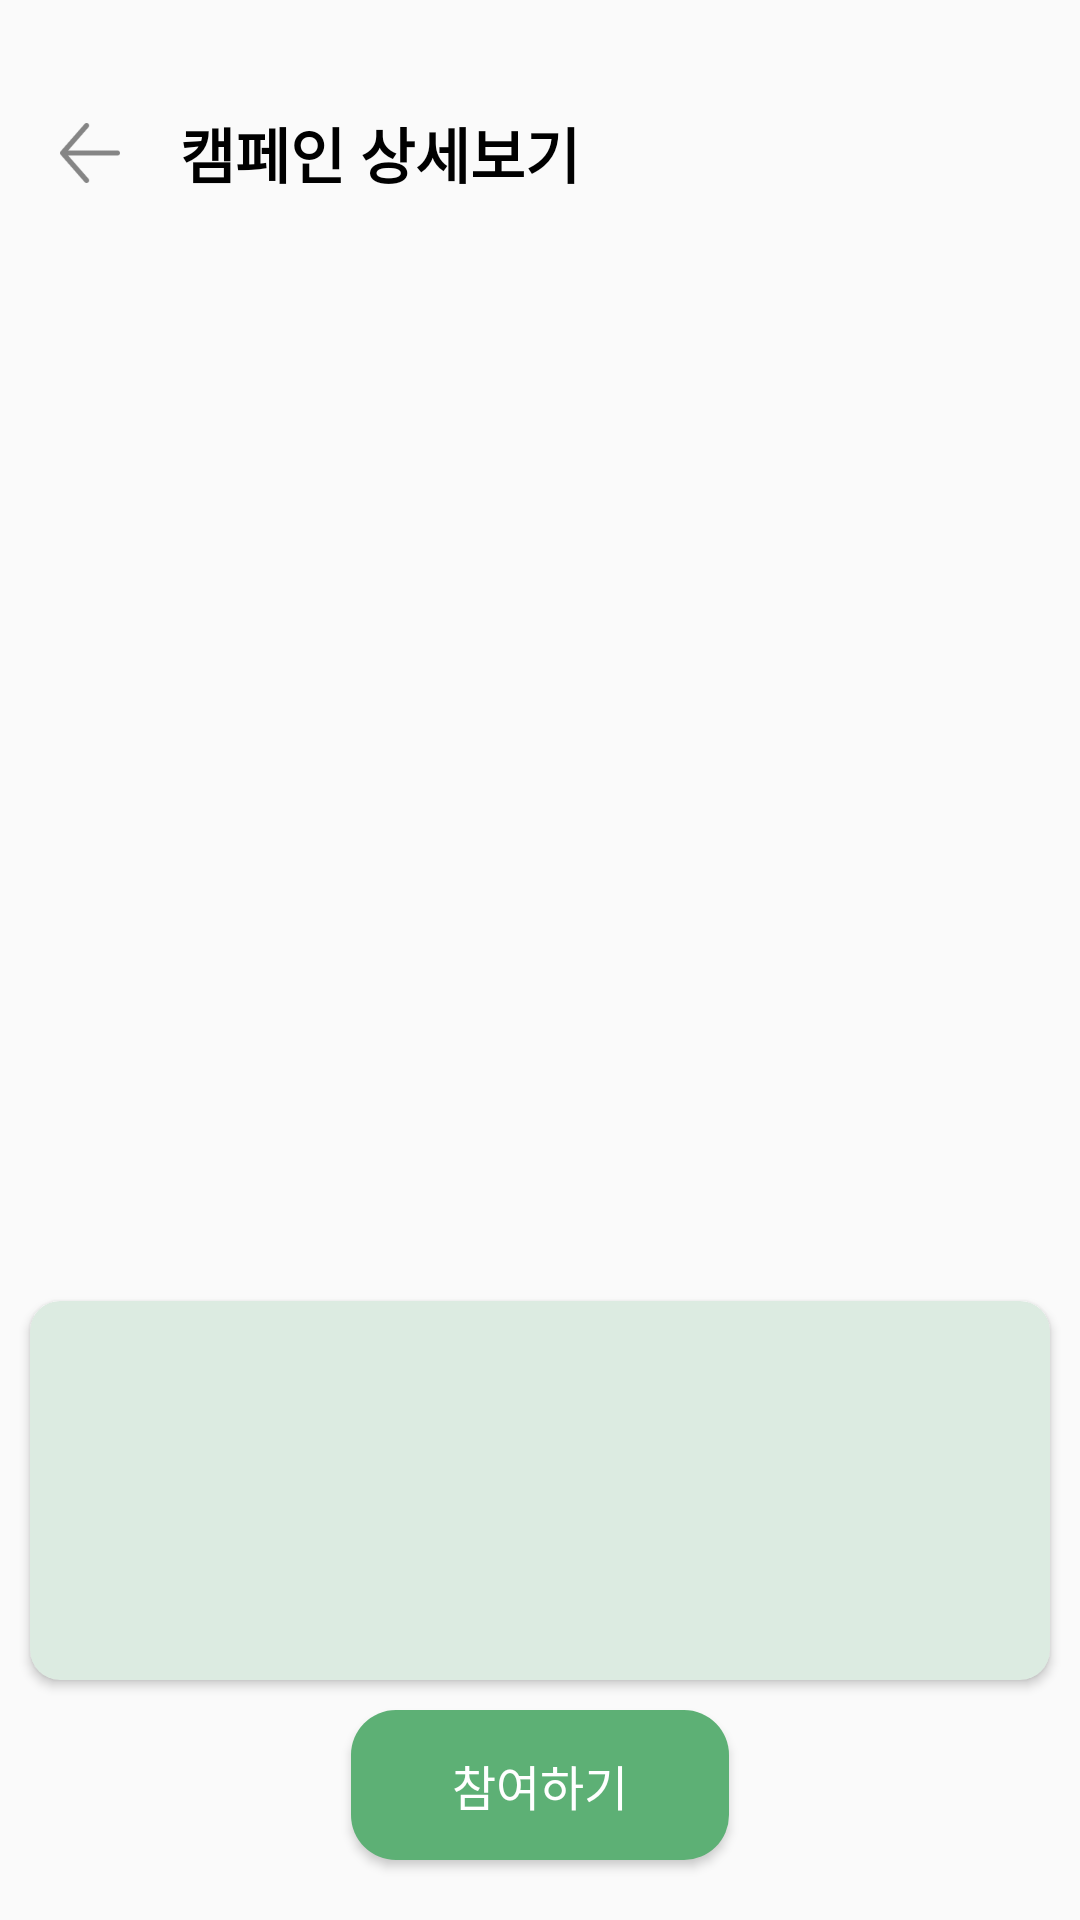

Here is an Android app screen rendered from its layout file. Give the layout XML and the strings, colors and styles it references.
<!-- AndroidManifest.xml: application theme Theme.GreenDev -->
<!-- res/layout/fragment_apply.xml -->
<?xml version="1.0" encoding="utf-8"?>
<layout
    xmlns:app="http://schemas.android.com/apk/res-auto"
    xmlns:android="http://schemas.android.com/apk/res/android"
    xmlns:tools="http://schemas.android.com/tools"
    tools:context=".view.fragment.ApplyFragment">

    <androidx.constraintlayout.widget.ConstraintLayout
        android:layout_width="match_parent"
        android:layout_height="match_parent">
        <Button
            android:id="@+id/back_button"
            android:layout_width="40dp"
            android:layout_height="40dp"
            app:layout_constraintStart_toStartOf="parent"
            app:layout_constraintTop_toTopOf="parent"
            android:background="@drawable/ic_back"
            android:layout_marginStart="10dp"
            android:layout_marginTop="31dp"/>

        <TextView
            android:id="@+id/title_text"
            android:text="캠페인 상세보기"
            android:layout_width="wrap_content"
            android:layout_height="wrap_content"
            app:layout_constraintStart_toEndOf="@+id/back_button"
            app:layout_constraintTop_toTopOf="@id/back_button"
            app:layout_constraintBottom_toBottomOf="@id/back_button"
            android:textSize="20sp"
            android:textStyle="bold"
            android:textColor="@color/black"
            android:fontFamily="@font/gmarketsansttfmedium"
            android:layout_marginStart="10dp"/>

        <ImageView
            android:id="@+id/campaign_image"
            android:layout_width="306dp"
            android:layout_height="348dp"
            app:layout_constraintStart_toStartOf="parent"
            app:layout_constraintEnd_toEndOf="parent"
            app:layout_constraintTop_toBottomOf="@id/title_text"
            android:layout_marginTop="10dp" />

        <androidx.cardview.widget.CardView
            android:id="@+id/cardView"
            android:layout_width="0dp"
            android:layout_height="0dp"
            app:layout_constraintStart_toStartOf="parent"
            app:layout_constraintEnd_toEndOf="parent"
            app:layout_constraintTop_toBottomOf="@+id/campaign_image"
            app:layout_constraintBottom_toTopOf="@+id/apply_button"
            android:layout_margin="10dp"
            app:cardCornerRadius="10dp"
            android:backgroundTint="#dcebe1">
            <LinearLayout
                android:layout_width="match_parent"
                android:layout_height="match_parent"
                android:orientation="vertical">
                <TextView
                    android:id="@+id/title"
                    android:layout_width="wrap_content"
                    android:layout_height="wrap_content"
                    android:layout_marginTop="20dp"
                    android:layout_marginStart="20dp"
                    android:fontFamily="@font/gmarketsansttfmedium"
                    android:textColor="@color/black"
                    android:textSize="20sp"
                    android:textStyle="bold"/>

                <TextView
                    android:id="@+id/date"
                    android:layout_width="wrap_content"
                    android:layout_height="wrap_content"
                    android:layout_marginTop="13dp"
                    android:layout_marginStart="20dp"
                    android:fontFamily="@font/gmarketsansttfmedium"
                    android:textColor="@color/black"
                    android:textSize="15sp"/>

                <TextView
                    android:id="@+id/count"
                    android:layout_width="wrap_content"
                    android:layout_height="wrap_content"
                    android:layout_marginTop="13dp"
                    android:layout_marginStart="20dp"
                    android:fontFamily="@font/gmarketsansttfmedium"
                    android:textColor="@color/black"
                    android:textSize="15sp"/>

                <TextView
                    android:id="@+id/detail"
                    android:layout_width="wrap_content"
                    android:layout_height="wrap_content"
                    android:layout_marginTop="20dp"
                    android:layout_marginStart="20dp"
                    android:layout_marginEnd="20dp"
                    android:fontFamily="@font/gmarketsansttfmedium"
                    android:lineSpacingExtra="4dp"
                    android:textColor="@color/black"
                    android:textSize="17sp"/>
            </LinearLayout>
        </androidx.cardview.widget.CardView>
        <Button
            android:id="@+id/apply_button"
            android:layout_width="126dp"
            android:layout_height="50dp"
            app:layout_constraintStart_toStartOf="parent"
            app:layout_constraintEnd_toEndOf="parent"
            app:layout_constraintBottom_toBottomOf="parent"
            android:layout_marginBottom="20dp"
            android:background="@drawable/round_background"
            android:text="참여하기"
            android:textSize="16sp"
            android:fontFamily="@font/gmarketsansttfmedium"
            android:textColor="@color/white"/>
    </androidx.constraintlayout.widget.ConstraintLayout>
</layout>
<!-- resources referenced by this layout -->
<resources>
  <color name="black">#FF000000</color>
  <color name="white">#FFFFFFFF</color>
  <!-- drawable ic_back: png bitmap (drawable, 1107 bytes) -->
  <!-- drawable round_background (drawable) -->
  <?xml version="1.0" encoding="utf-8"?>
  <shape xmlns:android="http://schemas.android.com/apk/res/android"
      android:shape="rectangle">
      <solid android:color="@color/button_color"/>
      <corners
          android:bottomLeftRadius="15dp"
          android:bottomRightRadius="15dp"
          android:topLeftRadius="15dp"
          android:topRightRadius="15dp"/>
  </shape>
  <style name="Theme.GreenDev" parent="Theme.AppCompat.DayNight.NoActionBar">
          
          <item name="colorPrimary">@color/button_color</item>
          <item name="colorPrimaryVariant">@color/purple_700</item>
          <item name="colorOnPrimary">@color/white</item>
          
          <item name="colorSecondary">@color/teal_200</item>
          <item name="colorSecondaryVariant">@color/teal_700</item>
          <item name="colorOnSecondary">@color/black</item>
          
          <item name="android:statusBarColor">?attr/colorPrimaryVariant</item>
          
      </style>
  <color name="button_color">#5DB075</color>
  <color name="purple_700">#FF3700B3</color>
  <color name="teal_200">#FF03DAC5</color>
  <color name="teal_700">#FF018786</color>
</resources>
